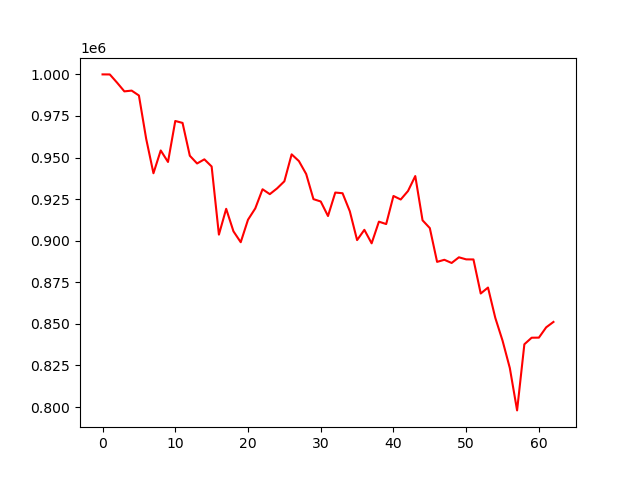

The file beside this chart, header and first rows:
account_value, date, daily_return
1000000, 2018-10-02, 
999971, 2018-10-03, -2.9419813476372347e-05
995020, 2018-10-04, -0.004951
989794, 2018-10-05, -0.005252
990257, 2018-10-08, 0.0004681
987326, 2018-10-09, -0.00296
961263, 2018-10-10, -0.0264
940573, 2018-10-11, -0.02152
954272, 2018-10-12, 0.01456
947358, 2018-10-15, -0.007245
971993, 2018-10-16, 0.026
970837, 2018-10-17, -0.00119
951104, 2018-10-18, -0.02033
946443, 2018-10-19, -0.0049
948933, 2018-10-22, 0.00263
944633, 2018-10-23, -0.004531
903666, 2018-10-24, -0.04337
919186, 2018-10-25, 0.01717
905658, 2018-10-26, -0.01472
899108, 2018-10-29, -0.007233
912628, 2018-10-30, 0.01504
919439, 2018-10-31, 0.007463
930944, 2018-11-01, 0.01251
928006, 2018-11-02, -0.003156
931473, 2018-11-05, 0.003737
935734, 2018-11-06, 0.004574
951941, 2018-11-07, 0.01732
947887, 2018-11-08, -0.004258
940100, 2018-11-09, -0.008215
925008, 2018-11-12, -0.01605
923594, 2018-11-13, -0.001528
914858, 2018-11-14, -0.009459
928962, 2018-11-15, 0.01542
928562, 2018-11-16, -0.0004311
917702, 2018-11-19, -0.0117
900381, 2018-11-20, -0.01887
906555, 2018-11-21, 0.006856
898437, 2018-11-23, -0.008954
911468, 2018-11-26, 0.0145
910023, 2018-11-27, -0.001585
926905, 2018-11-28, 0.01855
924788, 2018-11-29, -0.002284
929891, 2018-11-30, 0.005518
938881, 2018-12-03, 0.009668
912286, 2018-12-04, -0.02833
907595, 2018-12-06, -0.005142
887292, 2018-12-07, -0.02237
888542, 2018-12-10, 0.001408
886630, 2018-12-11, -0.002151
890039, 2018-12-12, 0.003844
888795, 2018-12-13, -0.001397
888748, 2018-12-14, -5.319459743002852e-05
868275, 2018-12-17, -0.02304
871848, 2018-12-18, 0.004115
853670, 2018-12-19, -0.02085
839934, 2018-12-20, -0.01609
823480, 2018-12-21, -0.01959
797996, 2018-12-24, -0.03095
837746, 2018-12-26, 0.04981
841690, 2018-12-27, 0.004708
... 3 more rows
